Image classification data set "data" (Sabbir256/paddy-leaf-disease on GitHub). Class labels (3): bacterial leaf blight, brown spot, leaf smut.

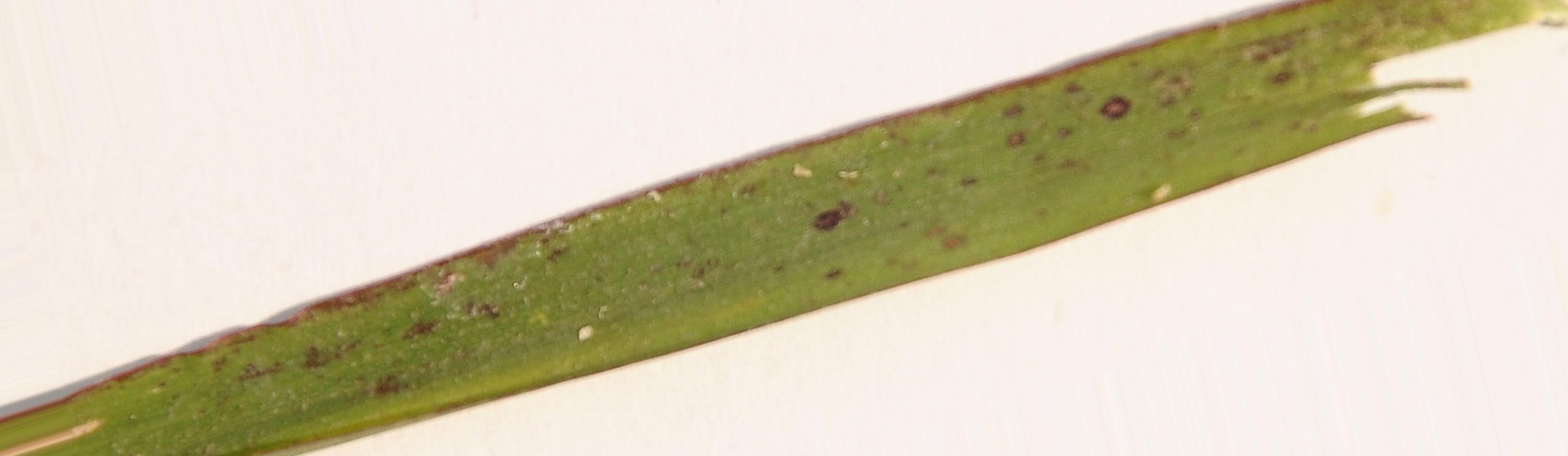
Label: leaf smut

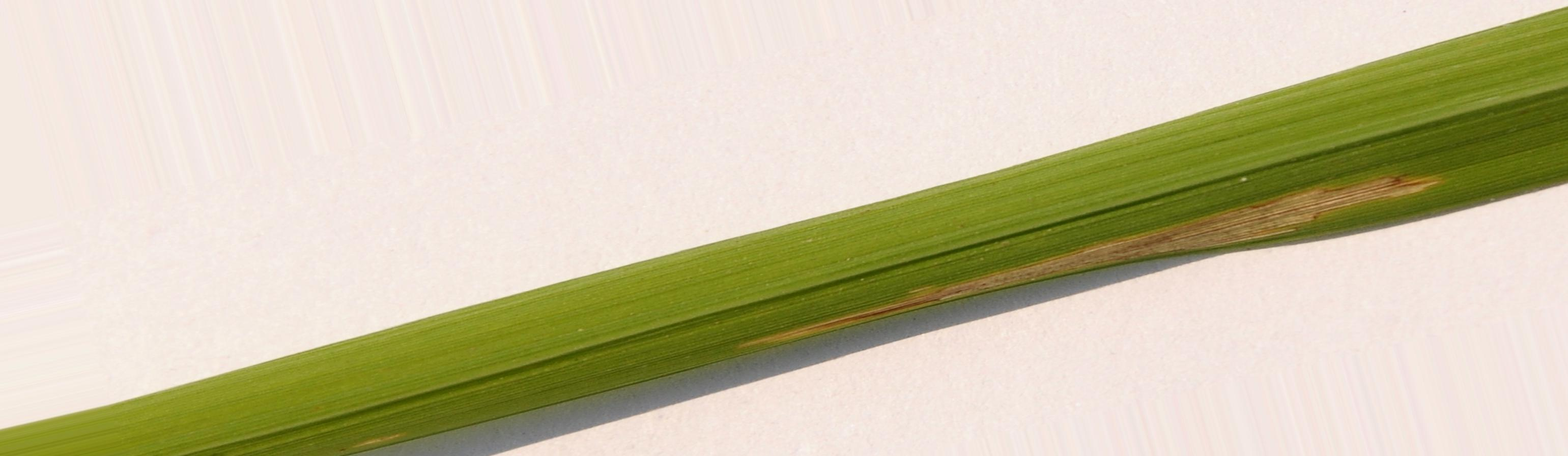
Label: bacterial leaf blight

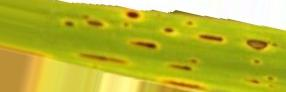
Label: brown spot

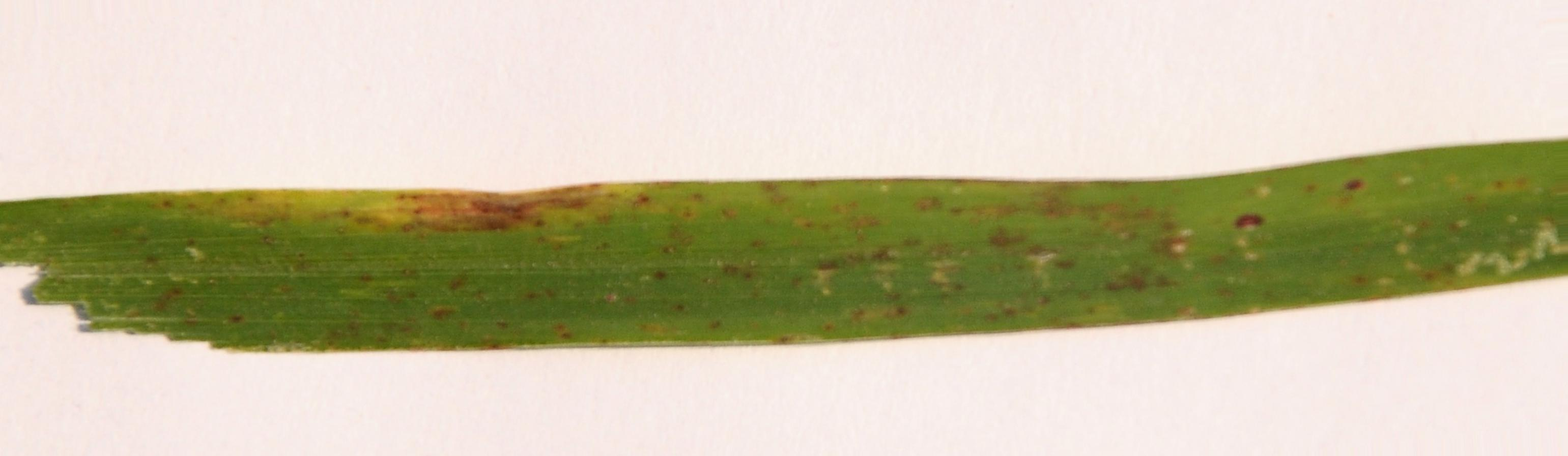
Label: leaf smut

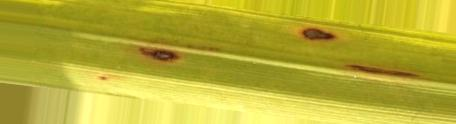
Label: brown spot

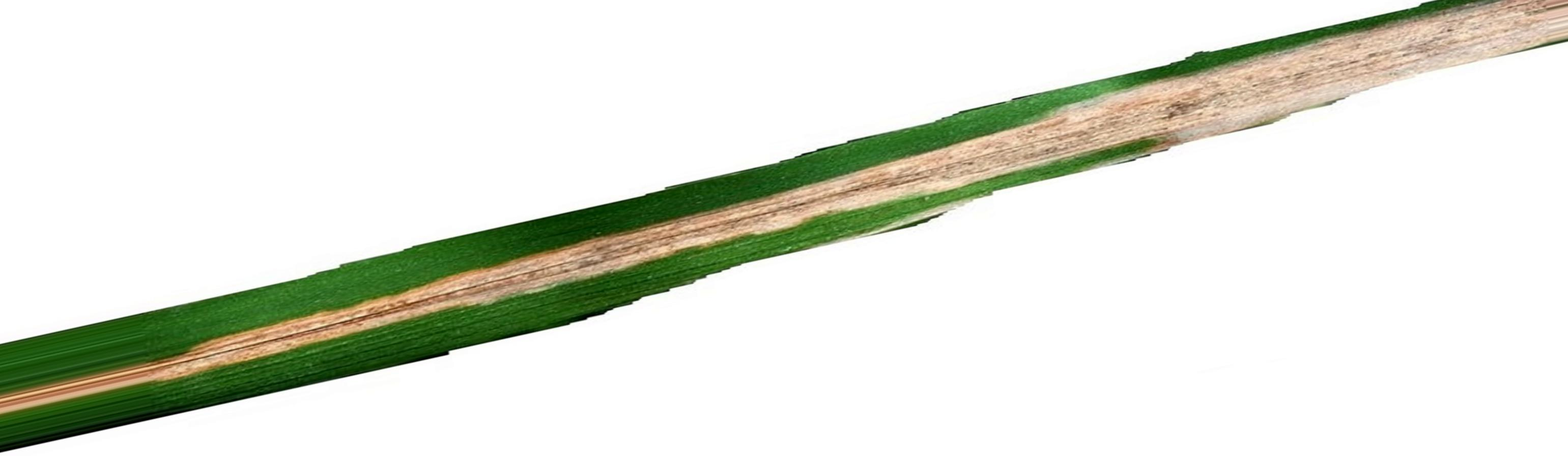
Label: bacterial leaf blight
